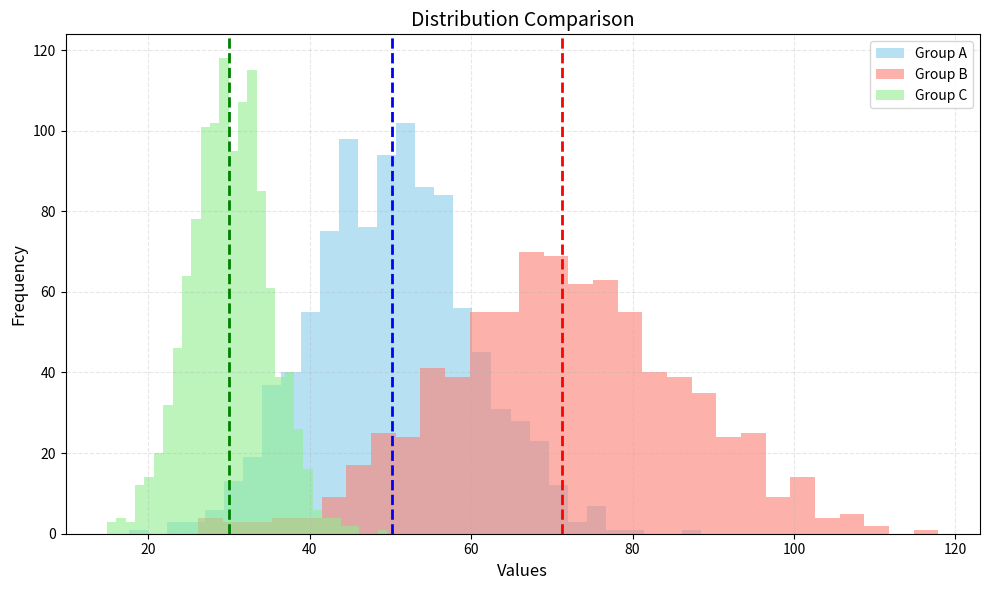

Reproduce this figure in Python.
import matplotlib.pyplot as plt
import numpy as np

# Generate random data
np.random.seed(42)
data1 = np.random.normal(50, 10, 1000)
data2 = np.random.normal(70, 15, 800)
data3 = np.random.normal(30, 5, 1200)

# Create figure
fig, ax = plt.subplots(figsize=(10, 6))

# Plot histograms
ax.hist(data1, bins=30, alpha=0.6, label='Group A', color='skyblue')
ax.hist(data2, bins=30, alpha=0.6, label='Group B', color='salmon')
ax.hist(data3, bins=30, alpha=0.6, label='Group C', color='lightgreen')

# Customize
ax.set_title('Distribution Comparison', fontsize=14)
ax.set_xlabel('Values', fontsize=12)
ax.set_ylabel('Frequency', fontsize=12)
ax.grid(True, linestyle='--', alpha=0.3)
ax.legend(fontsize=10)

# Add mean lines
for data, color in zip([data1, data2, data3], ['blue', 'red', 'green']):
    ax.axvline(data.mean(), color=color, linestyle='dashed', linewidth=2)

plt.tight_layout()
plt.show()